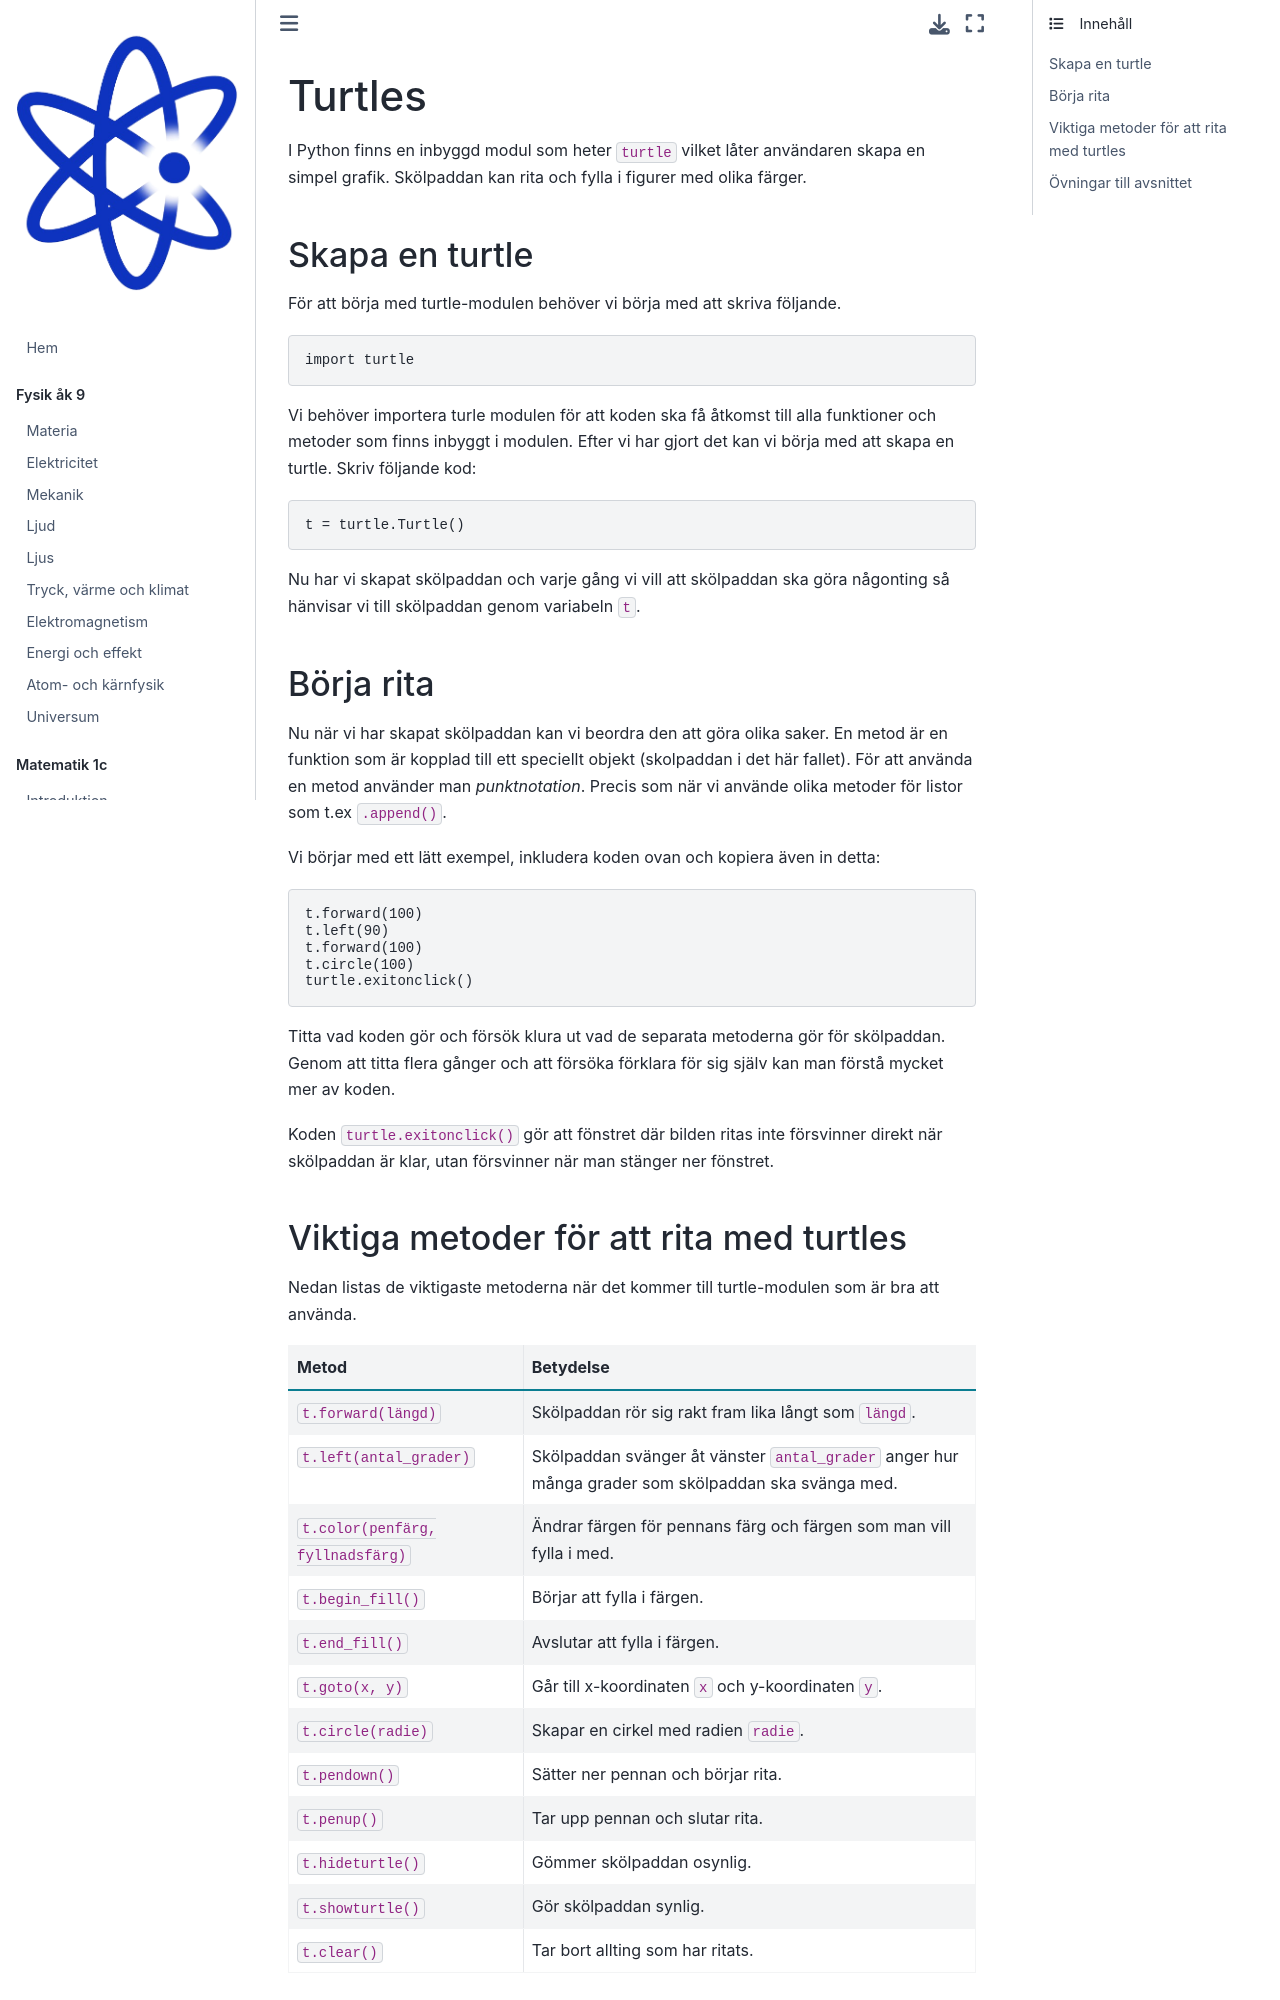

repository: Kladdy/mentiphy · page: kurser/programmering-1/turtle.html · generator: jekyll

# Turtles
I Python finns en inbyggd modul som heter `turtle` vilket låter användaren skapa en simpel grafik. Skölpaddan kan rita och fylla i figurer med olika färger.

## Skapa en turtle
För att börja med turtle-modulen behöver vi börja med att skriva följande.

```python
import turtle
```

Vi behöver importera turle modulen för att koden ska få åtkomst till alla funktioner och metoder som finns inbyggt i modulen. Efter vi har gjort det kan vi börja med att skapa en turtle. Skriv följande kod:

```python
t = turtle.Turtle()
```

Nu har vi skapat skölpaddan och varje gång vi vill att skölpaddan ska göra någonting så hänvisar vi till skölpaddan genom variabeln `t`. 

## Börja rita

Nu när vi har skapat skölpaddan kan vi beordra den att göra olika saker. En metod är en funktion som är kopplad till ett speciellt objekt (skolpaddan i det här fallet). För att använda en metod använder man *punktnotation*. Precis som när vi använde olika metoder för listor som t.ex `.append()`.

Vi börjar med ett lätt exempel, inkludera koden ovan och kopiera även in detta:

```python
t.forward(100)
t.left(90)
t.forward(100)
t.circle(100)
turtle.exitonclick()
```

Titta vad koden gör och försök klura ut vad de separata metoderna gör för skölpaddan. Genom att titta flera gånger och att försöka förklara för sig själv kan man förstå mycket mer av koden.

Koden `turtle.exitonclick()` gör att fönstret där bilden ritas inte försvinner direkt när skölpaddan är klar, utan försvinner när man stänger ner fönstret.
